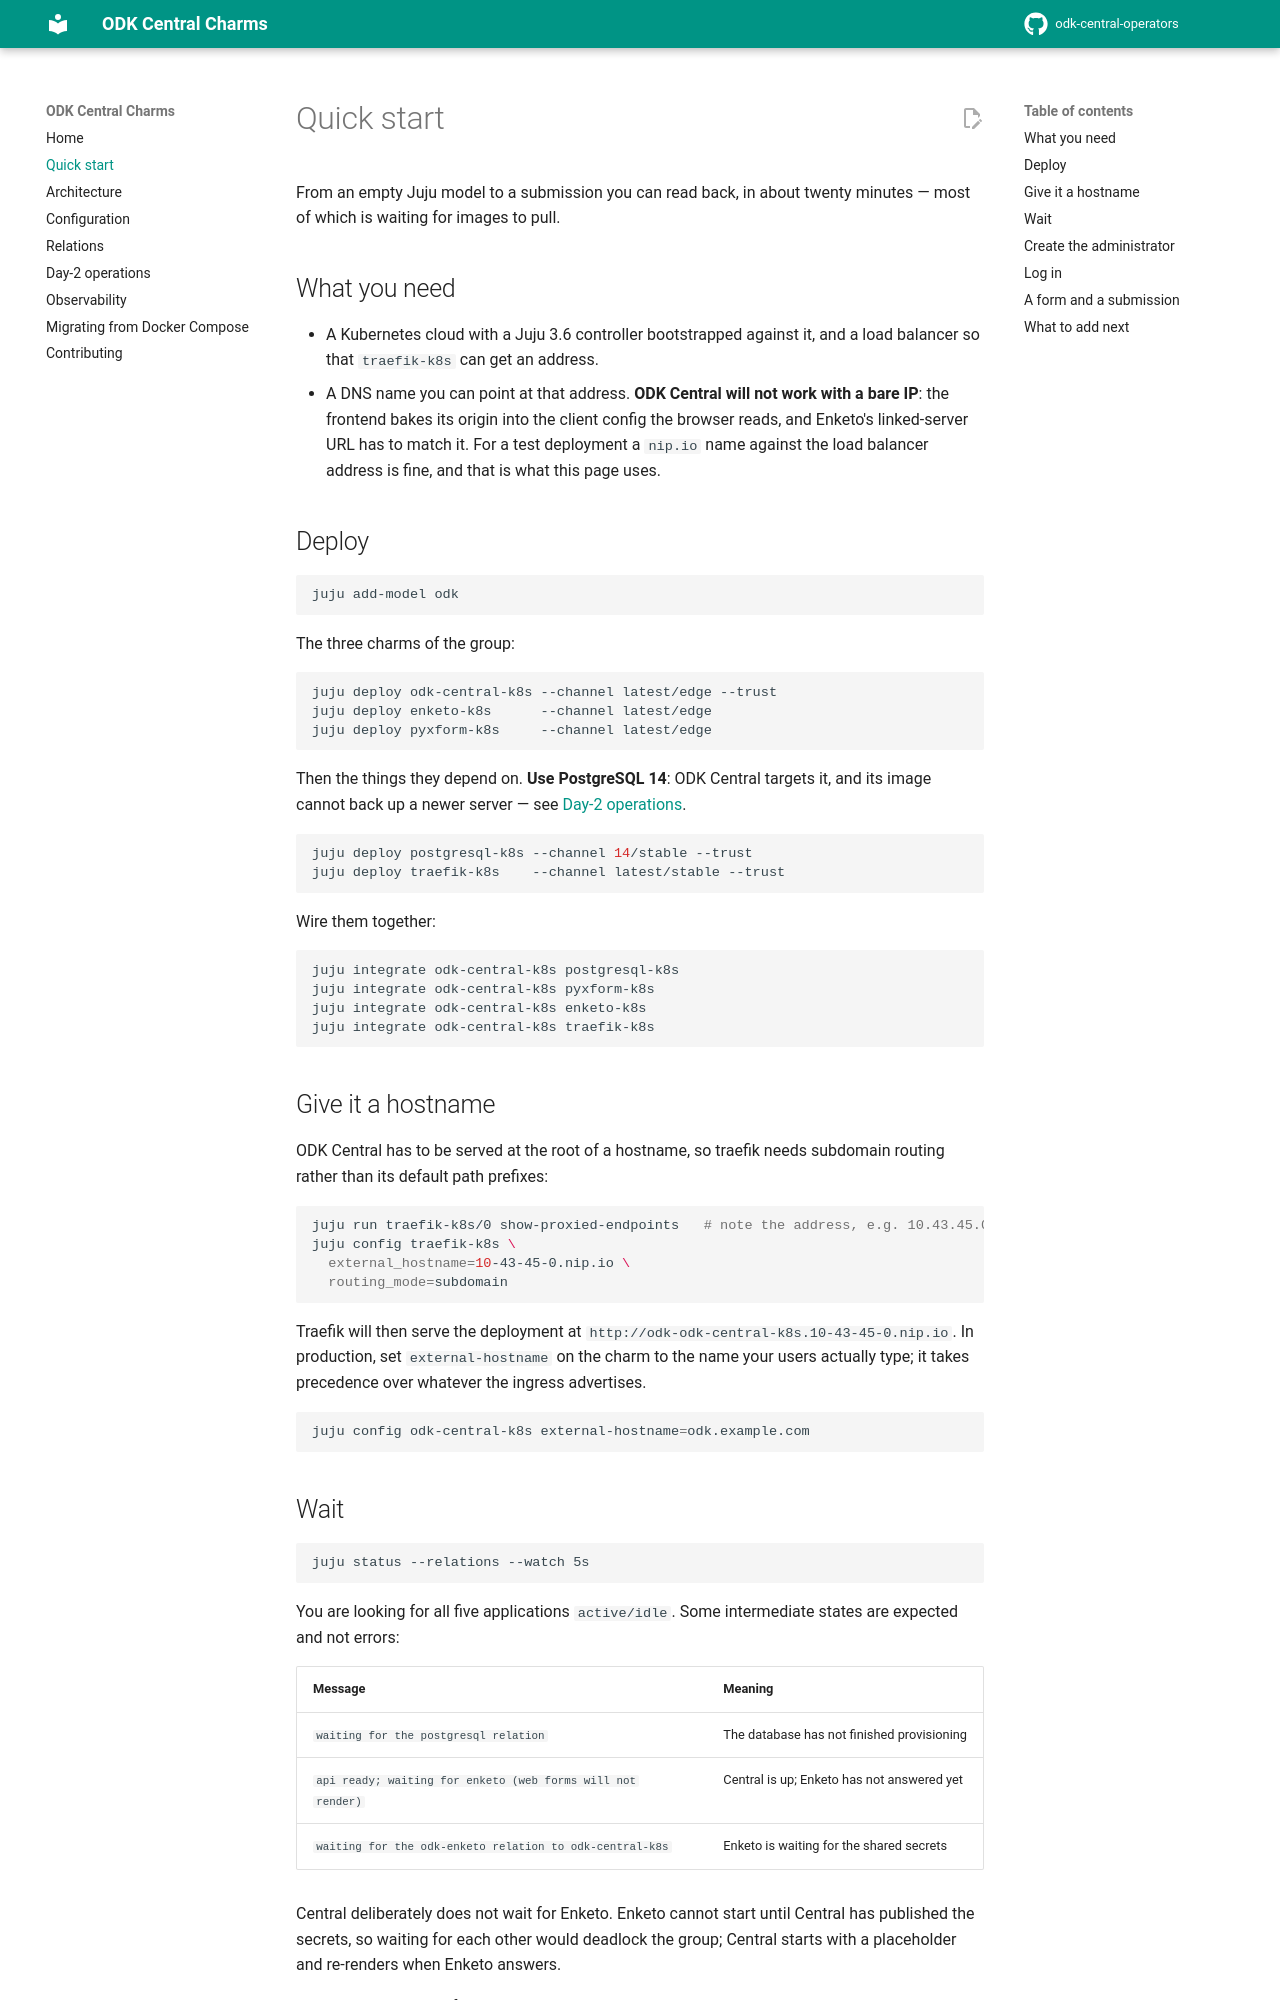

repository: tonyandrewmeyer/odk-central-operators · page: quickstart/index.html · generator: mkdocs

# Quick start

From an empty Juju model to a submission you can read back, in about twenty
minutes — most of which is waiting for images to pull.

## What you need

- A Kubernetes cloud with a Juju 3.6 controller bootstrapped against it, and a
  load balancer so that `traefik-k8s` can get an address.
- A DNS name you can point at that address. **ODK Central will not work with a
  bare IP**: the frontend bakes its origin into the client config the browser
  reads, and Enketo's linked-server URL has to match it. For a test deployment
  a `nip.io` name against the load balancer address is fine, and that is what
  this page uses.

## Deploy

```bash
juju add-model odk
```

The three charms of the group:

```bash
juju deploy odk-central-k8s --channel latest/edge --trust
juju deploy enketo-k8s      --channel latest/edge
juju deploy pyxform-k8s     --channel latest/edge
```

Then the things they depend on. **Use PostgreSQL 14**: ODK Central targets it,
and its image cannot back up a newer server — see
[Day-2 operations](day2-ops.md#deploy-postgresql-14-not-16).

```bash
juju deploy postgresql-k8s --channel 14/stable --trust
juju deploy traefik-k8s    --channel latest/stable --trust
```

Wire them together:

```bash
juju integrate odk-central-k8s postgresql-k8s
juju integrate odk-central-k8s pyxform-k8s
juju integrate odk-central-k8s enketo-k8s
juju integrate odk-central-k8s traefik-k8s
```

## Give it a hostname

ODK Central has to be served at the root of a hostname, so traefik needs
subdomain routing rather than its default path prefixes:

```bash
juju run traefik-k8s/0 show-proxied-endpoints   # note the address, e.g. 10.43.45.0
juju config traefik-k8s \
  external_hostname=10-43-45-0.nip.io \
  routing_mode=subdomain
```

Traefik will then serve the deployment at
`http://odk-odk-central-k8s.10-43-45-0.nip.io`. In production, set
`external-hostname` on the charm to the name your users actually type; it takes
precedence over whatever the ingress advertises.

```bash
juju config odk-central-k8s external-hostname=odk.example.com
```
